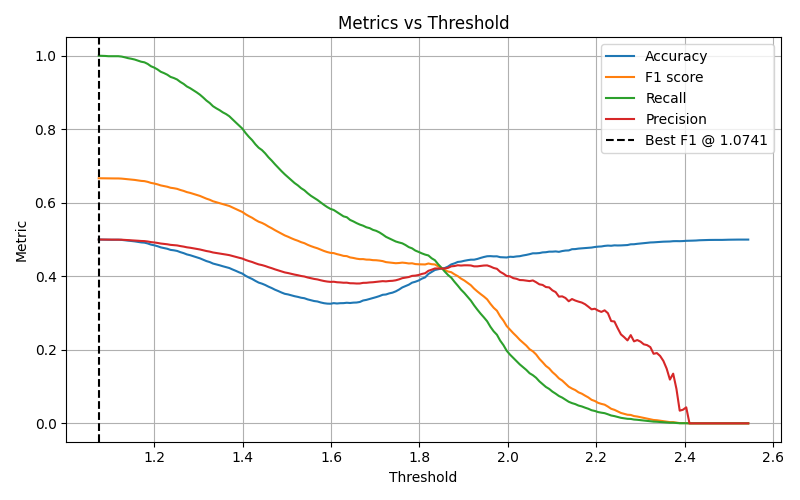

The table this chart was drawn from, first rows:
threshold, accuracy, f1, recall, precision, err_rate
1.074, 0.5, 0.6667, 1.0, 0.5, 0.5
1.082, 0.4998, 0.6665, 0.9997, 0.4999, 0.5002
1.089, 0.4997, 0.6664, 0.9993, 0.4998, 0.5003
1.096, 0.4993, 0.6661, 0.9987, 0.4997, 0.5007
1.104, 0.4993, 0.6661, 0.9987, 0.4997, 0.5007
1.111, 0.4995, 0.6661, 0.9987, 0.4997, 0.5005
1.118, 0.4995, 0.6661, 0.9987, 0.4997, 0.5005
1.126, 0.499, 0.6657, 0.9977, 0.4995, 0.501
1.133, 0.498, 0.6648, 0.9957, 0.499, 0.502
1.141, 0.4968, 0.6638, 0.9933, 0.4984, 0.5032
1.148, 0.496, 0.663, 0.9917, 0.498, 0.504
1.155, 0.495, 0.6621, 0.9897, 0.4975, 0.505
1.163, 0.4935, 0.6608, 0.9867, 0.4967, 0.5065
1.17, 0.4922, 0.6595, 0.9837, 0.496, 0.5078
1.178, 0.4915, 0.6588, 0.982, 0.4957, 0.5085
1.185, 0.4893, 0.6569, 0.9777, 0.4946, 0.5107
1.192, 0.4862, 0.654, 0.9713, 0.493, 0.5138
1.2, 0.4843, 0.6524, 0.9677, 0.492, 0.5157
1.207, 0.4818, 0.6501, 0.9627, 0.4907, 0.5182
1.214, 0.4787, 0.6472, 0.9563, 0.4891, 0.5213
1.222, 0.4768, 0.6455, 0.9527, 0.4881, 0.5232
1.229, 0.4748, 0.6436, 0.9483, 0.4871, 0.5252
1.237, 0.4718, 0.6408, 0.9423, 0.4855, 0.5282
1.244, 0.4707, 0.6396, 0.9393, 0.4849, 0.5293
1.251, 0.469, 0.6379, 0.9353, 0.484, 0.531
1.259, 0.4657, 0.6348, 0.9287, 0.4822, 0.5343
1.266, 0.463, 0.6323, 0.9233, 0.4807, 0.537
1.274, 0.4595, 0.629, 0.9163, 0.4788, 0.5405
1.281, 0.4573, 0.6269, 0.9117, 0.4776, 0.5427
1.288, 0.4545, 0.6242, 0.906, 0.4761, 0.5455
1.296, 0.4518, 0.6216, 0.9003, 0.4746, 0.5482
1.303, 0.4488, 0.6186, 0.894, 0.4729, 0.5512
1.31, 0.4452, 0.615, 0.8863, 0.4709, 0.5548
1.318, 0.4413, 0.6111, 0.878, 0.4687, 0.5587
1.325, 0.4387, 0.6082, 0.8713, 0.4671, 0.5613
1.333, 0.4347, 0.6041, 0.8627, 0.4648, 0.5653
1.34, 0.4323, 0.6015, 0.857, 0.4634, 0.5677
1.347, 0.43, 0.5992, 0.852, 0.462, 0.57
1.355, 0.4273, 0.5963, 0.846, 0.4604, 0.5727
1.362, 0.425, 0.594, 0.8413, 0.4591, 0.575
1.37, 0.4225, 0.5912, 0.8353, 0.4575, 0.5775
1.377, 0.4185, 0.5871, 0.8267, 0.4551, 0.5815
1.384, 0.4148, 0.5831, 0.8183, 0.4529, 0.5852
1.392, 0.4108, 0.5789, 0.81, 0.4504, 0.5892
1.399, 0.4073, 0.5749, 0.8017, 0.4482, 0.5927
1.407, 0.4013, 0.5688, 0.7897, 0.4445, 0.5987
1.414, 0.3967, 0.5636, 0.7793, 0.4415, 0.6033
1.421, 0.3927, 0.5592, 0.7703, 0.4389, 0.6073
1.429, 0.3875, 0.5534, 0.759, 0.4355, 0.6125
1.436, 0.3828, 0.5485, 0.7497, 0.4324, 0.6172
1.443, 0.38, 0.5452, 0.7433, 0.4305, 0.62
1.451, 0.3763, 0.5407, 0.7343, 0.4279, 0.6237
1.458, 0.3718, 0.5353, 0.7237, 0.4248, 0.6282
1.466, 0.368, 0.5307, 0.7147, 0.422, 0.632
1.473, 0.3635, 0.5254, 0.7047, 0.4189, 0.6365
1.48, 0.3598, 0.5207, 0.6953, 0.4161, 0.6402
1.488, 0.3558, 0.5157, 0.686, 0.4132, 0.6442
1.495, 0.3523, 0.5112, 0.6773, 0.4105, 0.6477
1.503, 0.3507, 0.5076, 0.6693, 0.4088, 0.6493
1.51, 0.3482, 0.5035, 0.661, 0.4066, 0.6518
... 140 more rows
